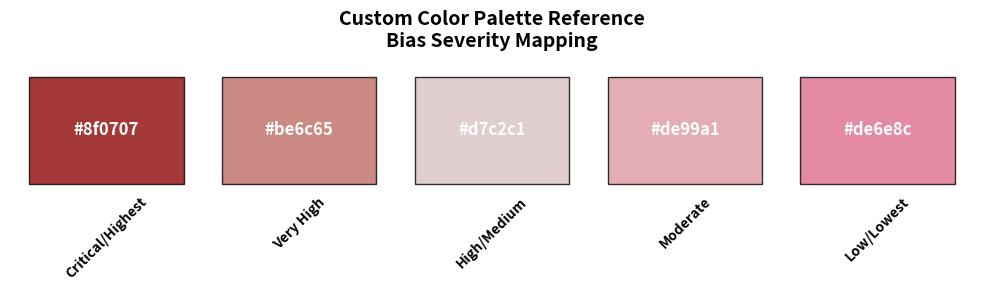
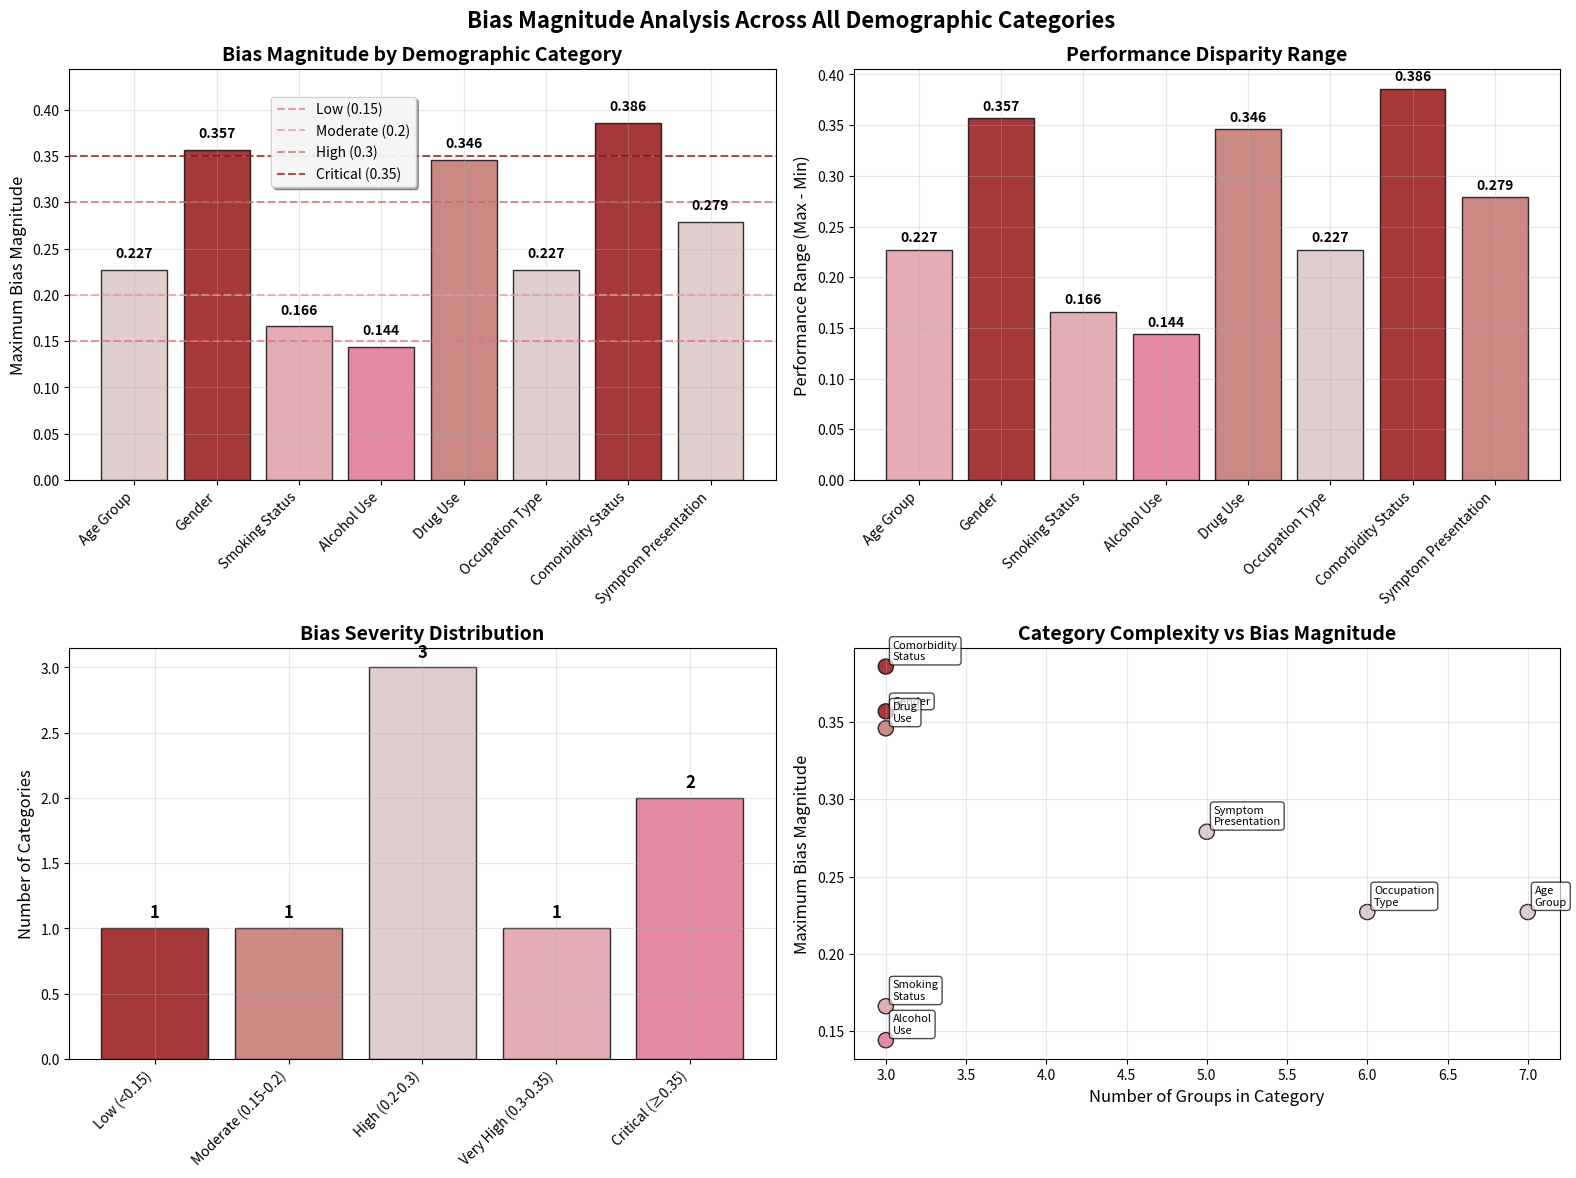
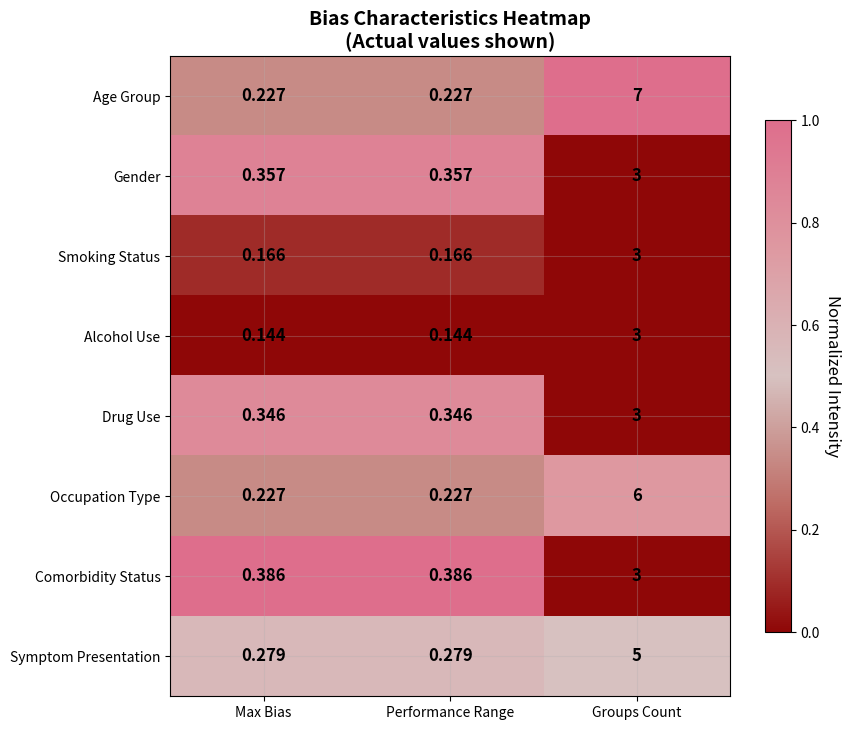

Recreate these plots in Python, in order.
#!/usr/bin/env python3
"""
Bias Magnitude by Category Visualization - Custom Color Palette

This script creates publication-quality visualizations of bias magnitude across
all 8 demographic categories using a custom color scheme.

Usage: python bias_magnitude_visualization.py
"""

import matplotlib.pyplot as plt
import numpy as np
import pandas as pd
import seaborn as sns
from matplotlib.patches import Rectangle
import warnings
warnings.filterwarnings('ignore')

# Custom color palette
CUSTOM_COLORS = ['#8f0707', '#be6c65', '#d7c2c1', '#de99a1', '#de6e8c']

# Set publication-quality parameters
plt.rcParams.update({
    'font.size': 12,
    'axes.titlesize': 14,
    'axes.labelsize': 12,
    'xtick.labelsize': 10,
    'ytick.labelsize': 10,
    'legend.fontsize': 10,
    'figure.dpi': 300,
    'savefig.dpi': 300,
    'savefig.bbox': 'tight',
    'axes.grid': True,
    'grid.alpha': 0.3
})

def load_all_demographic_data():
    """Load all demographic data from the provided CSV content"""
    
    # All 8 demographic categories with their data
    demographic_data = {
        'Age Group': {
            'groups': ['0-10', '10-20', '20-30', '30-40', '40-50', '50-60', '60+'],
            'max_bias_magnitude': 0.227,  # From Parity Gap analysis
            'worst_group_disadvantage': 0.227,
            'performance_range': 0.727 - 0.500,  # 0.227
            'groups_count': 7,
            'total_sample': 214
        },
        'Gender': {
            'groups': ['Female', 'Male', 'Other'],
            'max_bias_magnitude': 0.357,  # Highest bias magnitude
            'worst_group_disadvantage': 0.357,
            'performance_range': 0.857 - 0.500,  # 0.357
            'groups_count': 3,
            'total_sample': 214
        },
        'Smoking Status': {
            'groups': ['Non-smoker', 'Smoker', 'Unknown'],
            'max_bias_magnitude': 0.166,
            'worst_group_disadvantage': 0.166,
            'performance_range': 0.733 - 0.567,  # 0.166
            'groups_count': 3,
            'total_sample': 214
        },
        'Alcohol Use': {
            'groups': ['Drinker', 'Non-drinker', 'Unknown'],
            'max_bias_magnitude': 0.144,  # From worst-group disadvantage
            'worst_group_disadvantage': 0.144,
            'performance_range': 0.656 - 0.512,  # 0.144
            'groups_count': 3,
            'total_sample': 214
        },
        'Drug Use': {
            'groups': ['Drug User', 'Non-drug User', 'Unknown'],
            'max_bias_magnitude': 0.346,  # High bias magnitude
            'worst_group_disadvantage': 0.346,
            'performance_range': 0.714 - 0.368,  # 0.346
            'groups_count': 3,
            'total_sample': 214
        },
        'Occupation Type': {
            'groups': ['Knowledge Worker', 'Manual Labor', 'Retired', 'Student', 'Unemployed', 'Unknown'],
            'max_bias_magnitude': 0.227,
            'worst_group_disadvantage': 0.227,
            'performance_range': 0.727 - 0.500,  # 0.227
            'groups_count': 6,
            'total_sample': 214
        },
        'Comorbidity Status': {
            'groups': ['Chronic Condition Present', 'Immunosuppressed/Special Treatment', 'Unknown'],
            'max_bias_magnitude': 0.386,  # Very high bias
            'worst_group_disadvantage': 0.386,
            'performance_range': 1.000 - 0.614,  # 0.386
            'groups_count': 3,
            'total_sample': 214
        },
        'Symptom Presentation': {
            'groups': ['Atypical/Vague', 'Classic Textbook', 'Multi-System', 'Single Symptom', 'Unknown'],
            'max_bias_magnitude': 0.279,
            'worst_group_disadvantage': 0.279,
            'performance_range': 0.800 - 0.521,  # 0.279
            'groups_count': 5,
            'total_sample': 214
        }
    }
    
    return demographic_data

def get_custom_color_by_severity(magnitude):
    """Assign custom colors based on bias severity levels"""
    if magnitude >= 0.35:
        return CUSTOM_COLORS[0]  # #8f0707 - Darkest red for highest bias
    elif magnitude >= 0.3:
        return CUSTOM_COLORS[1]  # #be6c65 - Dark red
    elif magnitude >= 0.2:
        return CUSTOM_COLORS[2]  # #d7c2c1 - Medium red
    elif magnitude >= 0.15:
        return CUSTOM_COLORS[3]  # #de99a1 - Light red
    else:
        return CUSTOM_COLORS[4]  # #de6e8c - Pink for lowest bias

def create_custom_color_mapping(values):
    """Create color mapping for a list of values using the custom palette"""
    # Sort values to assign colors from darkest to lightest
    sorted_indices = np.argsort(values)[::-1]  # Descending order
    colors = [''] * len(values)
    
    # Distribute custom colors evenly across the range
    for i, idx in enumerate(sorted_indices):
        color_idx = min(i * len(CUSTOM_COLORS) // len(values), len(CUSTOM_COLORS) - 1)
        colors[idx] = CUSTOM_COLORS[color_idx]
    
    return colors

def create_bias_magnitude_main_chart():
    """Create the main bias magnitude comparison chart with custom colors"""
    
    data = load_all_demographic_data()
    
    fig, axes = plt.subplots(2, 2, figsize=(16, 12))
    fig.suptitle('Bias Magnitude Analysis Across All Demographic Categories', 
                fontsize=16, fontweight='bold')
    
    # 1. Main bias magnitude comparison (Top Left)
    ax1 = axes[0, 0]
    
    categories = list(data.keys())
    bias_magnitudes = [data[cat]['max_bias_magnitude'] for cat in categories]
    
    # Use custom color mapping
    colors = [get_custom_color_by_severity(mag) for mag in bias_magnitudes]
    
    bars = ax1.bar(range(len(categories)), bias_magnitudes, color=colors, alpha=0.8, 
                   edgecolor='black', linewidth=1)
    
    # Add value labels on bars
    for i, (bar, magnitude) in enumerate(zip(bars, bias_magnitudes)):
        height = bar.get_height()
        ax1.text(bar.get_x() + bar.get_width()/2., height + 0.01,
                f'{magnitude:.3f}', ha='center', va='bottom', fontweight='bold', fontsize=10)
    
    # Add severity threshold lines with custom colors
    ax1.axhline(y=0.15, color=CUSTOM_COLORS[4], linestyle='--', alpha=0.7, label='Low (0.15)')
    ax1.axhline(y=0.2, color=CUSTOM_COLORS[3], linestyle='--', alpha=0.7, label='Moderate (0.2)')
    ax1.axhline(y=0.3, color=CUSTOM_COLORS[1], linestyle='--', alpha=0.7, label='High (0.3)')
    ax1.axhline(y=0.35, color=CUSTOM_COLORS[0], linestyle='--', alpha=0.7, label='Critical (0.35)')
    
    ax1.set_ylabel('Maximum Bias Magnitude')
    ax1.set_title('Bias Magnitude by Demographic Category', fontweight='bold')
    ax1.set_xticks(range(len(categories)))
    ax1.set_xticklabels(categories, rotation=45, ha='right')
    ax1.legend(loc='upper right', bbox_to_anchor=(0.50, 0.95), framealpha=0.9, fancybox=True, shadow=True)
    ax1.set_ylim(0, max(bias_magnitudes) * 1.15)
    
    # 2. Performance range comparison (Top Right)
    ax2 = axes[0, 1]
    
    performance_ranges = [data[cat]['performance_range'] for cat in categories]
    range_colors = create_custom_color_mapping(performance_ranges)
    
    bars2 = ax2.bar(range(len(categories)), performance_ranges, color=range_colors, alpha=0.8, 
                    edgecolor='black', linewidth=1)
    
    for i, (bar, range_val) in enumerate(zip(bars2, performance_ranges)):
        height = bar.get_height()
        ax2.text(bar.get_x() + bar.get_width()/2., height + 0.005,
                f'{range_val:.3f}', ha='center', va='bottom', fontweight='bold', fontsize=10)
    
    ax2.set_ylabel('Performance Range (Max - Min)')
    ax2.set_title('Performance Disparity Range', fontweight='bold')
    ax2.set_xticks(range(len(categories)))
    ax2.set_xticklabels(categories, rotation=45, ha='right')
    
    # 3. Bias severity distribution (Bottom Left)
    ax3 = axes[1, 0]
    
    # Count categories by severity level
    severity_counts = {
        'Low (<0.15)': sum(1 for mag in bias_magnitudes if mag < 0.15),
        'Moderate (0.15-0.2)': sum(1 for mag in bias_magnitudes if 0.15 <= mag < 0.2),
        'High (0.2-0.3)': sum(1 for mag in bias_magnitudes if 0.2 <= mag < 0.3),
        'Very High (0.3-0.35)': sum(1 for mag in bias_magnitudes if 0.3 <= mag < 0.35),
        'Critical (≥0.35)': sum(1 for mag in bias_magnitudes if mag >= 0.35)
    }
    
    severity_labels = list(severity_counts.keys())
    severity_values = list(severity_counts.values())
    
    bars3 = ax3.bar(severity_labels, severity_values, color=CUSTOM_COLORS, alpha=0.8, 
                    edgecolor='black', linewidth=1)
    
    for bar, count in zip(bars3, severity_values):
        if count > 0:
            height = bar.get_height()
            ax3.text(bar.get_x() + bar.get_width()/2., height + 0.05,
                    f'{count}', ha='center', va='bottom', fontweight='bold', fontsize=12)
    
    ax3.set_ylabel('Number of Categories')
    ax3.set_title('Bias Severity Distribution', fontweight='bold')
    ax3.set_xticklabels(severity_labels, rotation=45, ha='right')
    
    # 4. Category complexity vs bias (Bottom Right)
    ax4 = axes[1, 1]
    
    group_counts = [data[cat]['groups_count'] for cat in categories]
    
    # Scatter plot with custom colors
    scatter = ax4.scatter(group_counts, bias_magnitudes, s=120, c=colors, alpha=0.8, 
                         edgecolors='black', linewidth=1)
    
    # Add category labels
    for i, cat in enumerate(categories):
        ax4.annotate(cat.replace(' ', '\n'), (group_counts[i], bias_magnitudes[i]), 
                    xytext=(5, 5), textcoords='offset points', fontsize=8,
                    bbox=dict(boxstyle='round,pad=0.3', facecolor='white', alpha=0.7))
    
    ax4.set_xlabel('Number of Groups in Category')
    ax4.set_ylabel('Maximum Bias Magnitude')
    ax4.set_title('Category Complexity vs Bias Magnitude', fontweight='bold')
    
    plt.tight_layout()
    plt.savefig('bias_magnitude_by_category_custom.png', dpi=300, bbox_inches='tight')
    plt.show()
    
    return fig

def create_detailed_bias_heatmap():
    """Create a detailed heatmap with custom color scheme"""
    
    data = load_all_demographic_data()
    
    # Create matrix for heatmap
    categories = list(data.keys())
    metrics = ['Max Bias', 'Performance Range', 'Groups Count']
    
    # Normalize values for better comparison
    bias_values = [data[cat]['max_bias_magnitude'] for cat in categories]
    range_values = [data[cat]['performance_range'] for cat in categories]
    group_values = [data[cat]['groups_count'] for cat in categories]
    
    # Normalize to 0-1 scale for heatmap
    bias_norm = [(val - min(bias_values)) / (max(bias_values) - min(bias_values)) for val in bias_values]
    range_norm = [(val - min(range_values)) / (max(range_values) - min(range_values)) for val in range_values]
    group_norm = [(val - min(group_values)) / (max(group_values) - min(group_values)) for val in group_values]
    
    heatmap_data = np.array([bias_norm, range_norm, group_norm]).T
    
    # Create custom colormap from our palette
    from matplotlib.colors import LinearSegmentedColormap
    custom_cmap = LinearSegmentedColormap.from_list('custom', CUSTOM_COLORS)
    
    # Create figure with explicit layout
    fig = plt.figure(figsize=(10, 8))
    ax = fig.add_subplot(111)
    
    # Create heatmap with custom colormap
    im = ax.imshow(heatmap_data, cmap=custom_cmap, aspect='auto')
    
    # Set ticks and labels
    ax.set_xticks(range(len(metrics)))
    ax.set_xticklabels(metrics)
    ax.set_yticks(range(len(categories)))
    ax.set_yticklabels(categories)
    
    # Add text annotations with actual values
    for i in range(len(categories)):
        ax.text(0, i, f'{bias_values[i]:.3f}', ha='center', va='center', fontweight='bold')
        ax.text(1, i, f'{range_values[i]:.3f}', ha='center', va='center', fontweight='bold')
        ax.text(2, i, f'{group_values[i]}', ha='center', va='center', fontweight='bold')
    
    # Colorbar with explicit positioning
    cbar = fig.colorbar(im, ax=ax, shrink=0.8)
    cbar.set_label('Normalized Intensity', rotation=270, labelpad=15)
    
    ax.set_title('Bias Characteristics Heatmap\n(Actual values shown)', fontweight='bold', fontsize=14)
    
    plt.subplots_adjust(left=0.15, right=0.85, top=0.9, bottom=0.1)
    plt.savefig('bias_characteristics_heatmap_custom.png', dpi=300, bbox_inches='tight')
    plt.show()
    
    return fig

def create_bias_ranking_table():
    """Create a ranking table instead of a chart"""
    
    data = load_all_demographic_data()
    
    # Exclude specific categories
    excluded_categories = ['Comorbidity Status', 'Symptom Presentation']
    
    # Filter and sort categories by bias magnitude
    categories = [cat for cat in data.keys() if cat not in excluded_categories]
    bias_data = [(cat, data[cat]['max_bias_magnitude'], data[cat]['performance_range'], 
                  data[cat]['groups_count'], data[cat]['total_sample']) 
                 for cat in categories]
    bias_data.sort(key=lambda x: x[1], reverse=True)  # Sort by bias magnitude
    
    # Create ranking DataFrame
    ranking_data = []
    for i, (category, bias_mag, perf_range, groups, sample_size) in enumerate(bias_data):
        # Determine severity level
        if bias_mag >= 0.35:
            severity = 'Critical'
            color_code = CUSTOM_COLORS[0]
        elif bias_mag >= 0.3:
            severity = 'Very High'
            color_code = CUSTOM_COLORS[1]
        elif bias_mag >= 0.2:
            severity = 'High'
            color_code = CUSTOM_COLORS[2]
        elif bias_mag >= 0.15:
            severity = 'Moderate'
            color_code = CUSTOM_COLORS[3]
        else:
            severity = 'Low'
            color_code = CUSTOM_COLORS[4]
        
        ranking_data.append({
            'Rank': i + 1,
            'Category': category,
            'Bias Magnitude': f"{bias_mag:.3f}",
            'Severity Level': severity,
            'Performance Range': f"{perf_range:.3f}",
            'Groups Count': groups,
            'Sample Size': sample_size,
            'Color Code': color_code
        })
    
    df_ranking = pd.DataFrame(ranking_data)
    
    # Create a visual table using matplotlib
    fig, ax = plt.subplots(figsize=(14, 8))
    ax.axis('tight')
    ax.axis('off')
    
    # Create table data for matplotlib (without color code column for display)
    table_data = df_ranking.drop('Color Code', axis=1).values
    col_labels = df_ranking.drop('Color Code', axis=1).columns
    
    # Create the table
    table = ax.table(cellText=table_data,
                    colLabels=col_labels,
                    cellLoc='center',
                    loc='center',
                    bbox=[0, 0, 1, 1])
    
    # Style the table
    table.auto_set_font_size(False)
    table.set_fontsize(10)
    table.scale(1, 2)
    
    # Color code only the severity level column
    for i in range(len(ranking_data)):
        color = ranking_data[i]['Color Code']
        
        # Only color the Severity Level column (index 3)
        table[(i+1, 3)].set_facecolor(color)  # Severity Level column only
        
        # Make text white for darker colors in severity column
        if color in [CUSTOM_COLORS[0], CUSTOM_COLORS[1]]:
            table[(i+1, 3)].set_text_props(weight='bold', color='white')
        else:
            table[(i+1, 3)].set_text_props(weight='bold')
    
    # Style header row
    for j in range(len(col_labels)):
        table[(0, j)].set_facecolor('#333333')
        table[(0, j)].set_text_props(weight='bold', color='white')
        table[(0, j)].set_height(0.08)
    
    # Add title
    plt.title('Demographic Categories Ranked by Bias Magnitude', 
              fontweight='bold', fontsize=16, pad=20)
    
    plt.tight_layout()
    plt.savefig('bias_magnitude_ranking_table.png', dpi=300, bbox_inches='tight')
    plt.show()
    
    # Also save as CSV
    df_ranking.drop('Color Code', axis=1).to_csv('bias_magnitude_ranking_table.csv', index=False)
    
    # Print the table to console
    print("\n" + "="*100)
    print("BIAS MAGNITUDE RANKING TABLE")
    print("="*100)
    print(df_ranking.drop('Color Code', axis=1).to_string(index=False))
    print("="*100)
    print(f"Table saved as: bias_magnitude_ranking_table.png")
    print(f"Data saved as: bias_magnitude_ranking_table.csv")
    print(f"Note: Excluded categories: {', '.join(excluded_categories)}")
    
    return fig, df_ranking

def create_color_palette_reference():
    """Create a reference chart showing the custom color palette"""
    
    fig, ax = plt.subplots(figsize=(10, 3))
    
    # Create color swatches
    for i, color in enumerate(CUSTOM_COLORS):
        ax.bar(i, 1, color=color, alpha=0.8, edgecolor='black', linewidth=1, width=0.8)
        ax.text(i, 0.5, color, ha='center', va='center', fontweight='bold', 
                color='white', fontsize=12)
        
        # Add severity labels
        severity_labels = ['Critical/Highest', 'Very High', 'High/Medium', 'Moderate', 'Low/Lowest']
        ax.text(i, -0.1, severity_labels[i], ha='center', va='top', fontweight='bold', 
                fontsize=10, rotation=45)
    
    ax.set_xlim(-0.5, len(CUSTOM_COLORS) - 0.5)
    ax.set_ylim(-0.3, 1.2)
    ax.set_xticks([])
    ax.set_yticks([])
    ax.set_title('Custom Color Palette Reference\nBias Severity Mapping', 
                fontweight='bold', fontsize=14)
    
    # Remove spines
    for spine in ax.spines.values():
        spine.set_visible(False)
    
    plt.tight_layout()
    plt.savefig('color_palette_reference.png', dpi=300, bbox_inches='tight')
    plt.show()
    
    return fig

def generate_summary_table():
    """Generate a summary table of all bias magnitudes"""
    
    data = load_all_demographic_data()
    
    # Create summary DataFrame
    summary_data = []
    for category, cat_data in data.items():
        magnitude = cat_data['max_bias_magnitude']
        if magnitude >= 0.35:
            severity = 'Critical'
        elif magnitude >= 0.3:
            severity = 'Very High'
        elif magnitude >= 0.2:
            severity = 'High'
        elif magnitude >= 0.15:
            severity = 'Moderate'
        else:
            severity = 'Low'
            
        summary_data.append({
            'Category': category,
            'Groups': cat_data['groups_count'],
            'Sample Size': cat_data['total_sample'],
            'Max Bias Magnitude': f"{cat_data['max_bias_magnitude']:.3f}",
            'Performance Range': f"{cat_data['performance_range']:.3f}",
            'Severity Level': severity,
            'Color Code': get_custom_color_by_severity(magnitude)
        })
    
    df = pd.DataFrame(summary_data)
    df = df.sort_values('Max Bias Magnitude', ascending=False)
    
    print("\n" + "="*90)
    print("BIAS MAGNITUDE SUMMARY TABLE - CUSTOM COLOR SCHEME")
    print("="*90)
    print(df.to_string(index=False))
    print("="*90)
    
    # Save to CSV
    df.to_csv('bias_magnitude_summary_custom.csv', index=False)
    print(f"Summary table saved to: bias_magnitude_summary_custom.csv")
    
    return df

def main():
    """Main function to generate all bias magnitude visualizations with custom colors"""
    
    print("="*80)
    print("BIAS MAGNITUDE VISUALIZATION GENERATOR - CUSTOM COLOR PALETTE")
    print("Colors: #8f0707, #be6c65, #d7c2c1, #de99a1, #de6e8c")
    print("Analyzing Emergent Biases in Multi-Agent Medical Systems")
    print("="*80)
    
    print("\n1. Creating color palette reference...")
    color_ref = create_color_palette_reference()
    
    print("2. Creating main bias magnitude comparison chart...")
    fig1 = create_bias_magnitude_main_chart()
    
    print("3. Creating detailed bias characteristics heatmap...")
    fig2 = create_detailed_bias_heatmap()
    
    print("4. Creating bias magnitude ranking table...")
    fig3, ranking_df = create_bias_ranking_table()
    
    print("5. Generating summary table...")
    summary_df = generate_summary_table()
    
    print(f"\n" + "="*80)
    print("KEY FINDINGS:")
    print("="*80)
    
    # Find highest and lowest bias categories
    data = load_all_demographic_data()
    bias_values = [(cat, data[cat]['max_bias_magnitude']) for cat in data.keys()]
    bias_values.sort(key=lambda x: x[1], reverse=True)
    
    print(f"HIGHEST BIAS: {bias_values[0][0]} ({bias_values[0][1]:.3f}) - Color: {get_custom_color_by_severity(bias_values[0][1])}")
    print(f"LOWEST BIAS: {bias_values[-1][0]} ({bias_values[-1][1]:.3f}) - Color: {get_custom_color_by_severity(bias_values[-1][1])}")
    
    # Count severity levels
    critical_count = sum(1 for _, mag in bias_values if mag >= 0.35)
    very_high_count = sum(1 for _, mag in bias_values if 0.3 <= mag < 0.35)
    high_count = sum(1 for _, mag in bias_values if 0.2 <= mag < 0.3)
    moderate_count = sum(1 for _, mag in bias_values if 0.15 <= mag < 0.2)
    low_count = sum(1 for _, mag in bias_values if mag < 0.15)
    
    print(f"\nSEVERITY DISTRIBUTION (Custom Color Scheme):")
    print(f"Critical (≥0.35): {critical_count} categories - {CUSTOM_COLORS[0]}")
    print(f"Very High (0.3-0.35): {very_high_count} categories - {CUSTOM_COLORS[1]}")
    print(f"High (0.2-0.3): {high_count} categories - {CUSTOM_COLORS[2]}")
    print(f"Moderate (0.15-0.2): {moderate_count} categories - {CUSTOM_COLORS[3]}")
    print(f"Low (<0.15): {low_count} categories - {CUSTOM_COLORS[4]}")
    
    print(f"\nFILES GENERATED:")
    print(f"- color_palette_reference.png")
    print(f"- bias_magnitude_by_category_custom.png")
    print(f"- bias_characteristics_heatmap_custom.png") 
    print(f"- bias_magnitude_ranking_table.png")
    print(f"- bias_magnitude_ranking_table.csv")
    print(f"- bias_magnitude_summary_custom.csv")
    
    print("="*80)
    print("CUSTOM COLOR ANALYSIS COMPLETE")
    print("="*80)

if __name__ == "__main__":
    main()